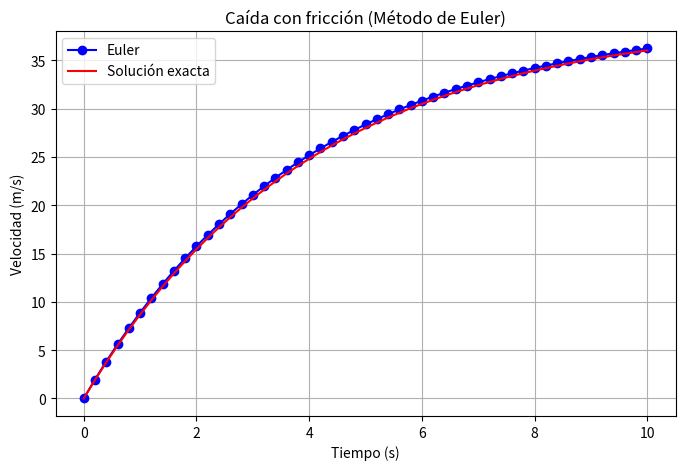

The script that saved this image:
import numpy as np
import matplotlib.pyplot as plt
import pandas as pd

# Parámetros del problema
g = 9.81  # Gravedad
m = 2  # Masa
k = 0.5  # Coeficiente de fricción
v0 = 0  # Velocidad inicial
t0 = 0  # Tiempo inicial
tf = 10  # Tiempo final
n = 50  # Número de pasos
h = (tf - t0) / n  # Tamaño del paso

# Definición de la ecuación diferencial
def f(t, v):
    return g - (k / m) * v

# Inicialización de listas para almacenar resultados
t_vals = [t0]
v_vals = [v0]

# Método de Euler
t = t0
v = v0
for i in range(n):
    v = v + h * f(t, v)  # Paso de Euler
    t = t + h
    t_vals.append(t)
    v_vals.append(v)

# Solución exacta
v_exacta = [(m * g / k) * (1 - np.exp(- (k / m) * t)) for t in t_vals]

# Guardar resultados en CSV
data = {
    "t": t_vals,
    "v_aproximado": v_vals,
    "v_exacta": v_exacta
}
df = pd.DataFrame(data)
df.to_csv("caida_con_friccion.csv", index=False)

# Graficar resultados
plt.figure(figsize=(8, 5))
plt.plot(t_vals, v_vals, 'o-', label="Euler", color="blue")
plt.plot(t_vals, v_exacta, '-', label="Solución exacta", color="red")
plt.title("Caída con fricción (Método de Euler)")
plt.xlabel("Tiempo (s)")
plt.ylabel("Velocidad (m/s)")
plt.grid(True)
plt.legend()
plt.savefig("caida_con_friccion.png")
plt.show()
